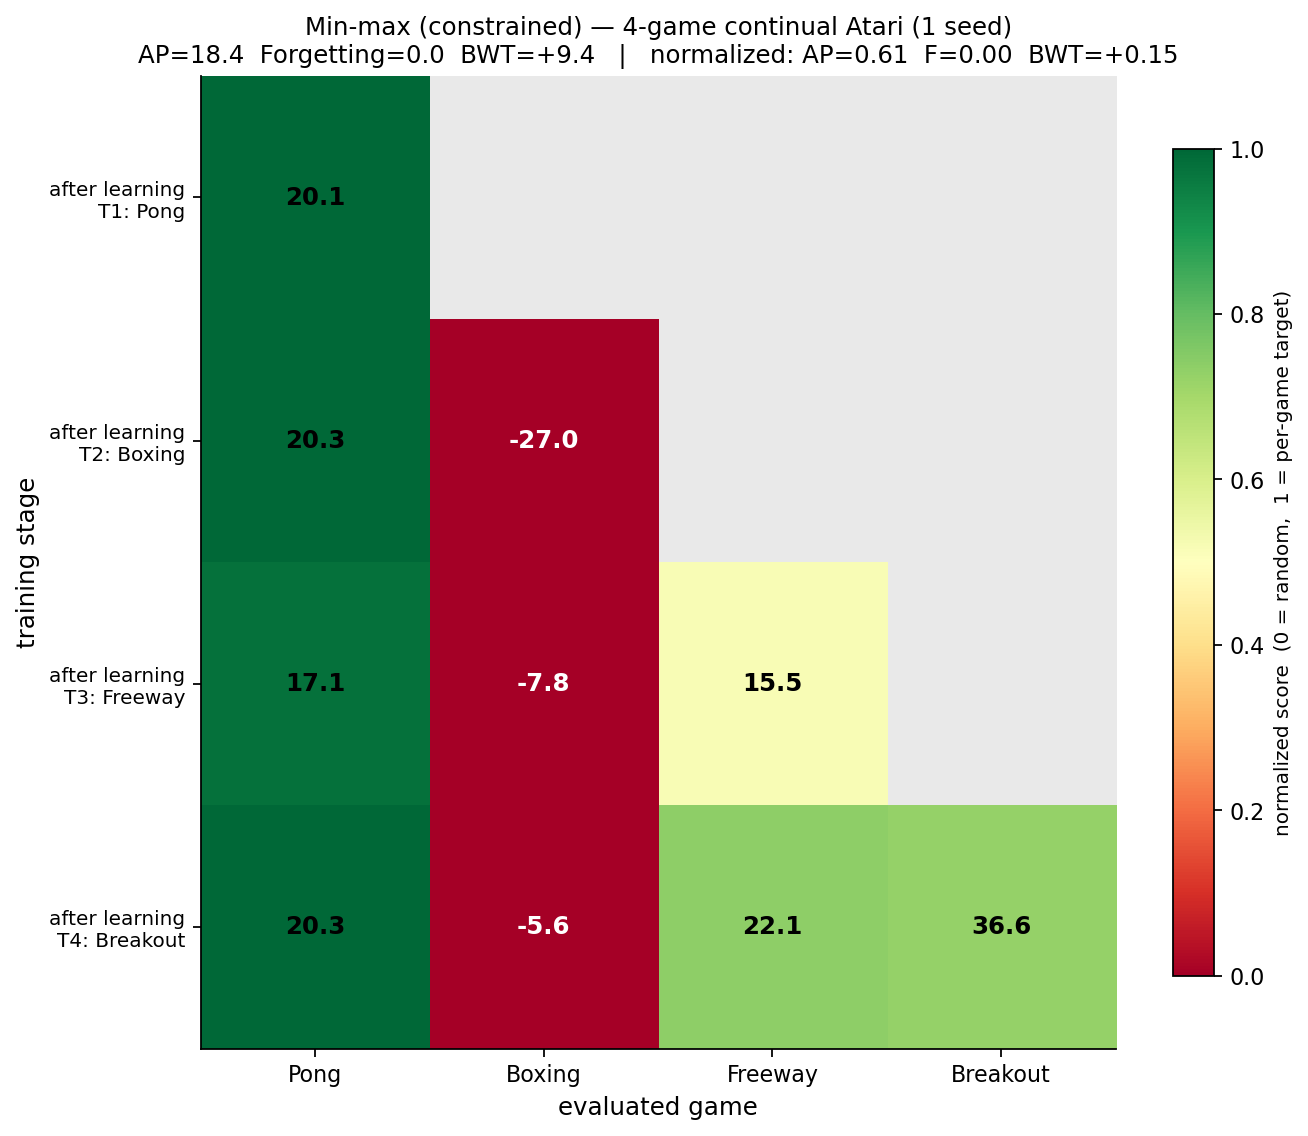

The file beside this chart, header and first rows:
stage \ game, Pong, Boxing, Freeway, Breakout
after_T1_Pong, 20.13, , , 
after_T2_Boxing, 20.30, -27.00, , 
after_T3_Freeway, 17.10, -7.77, 15.53, 
after_T4_Breakout, 20.33, -5.63, 22.07, 36.63
